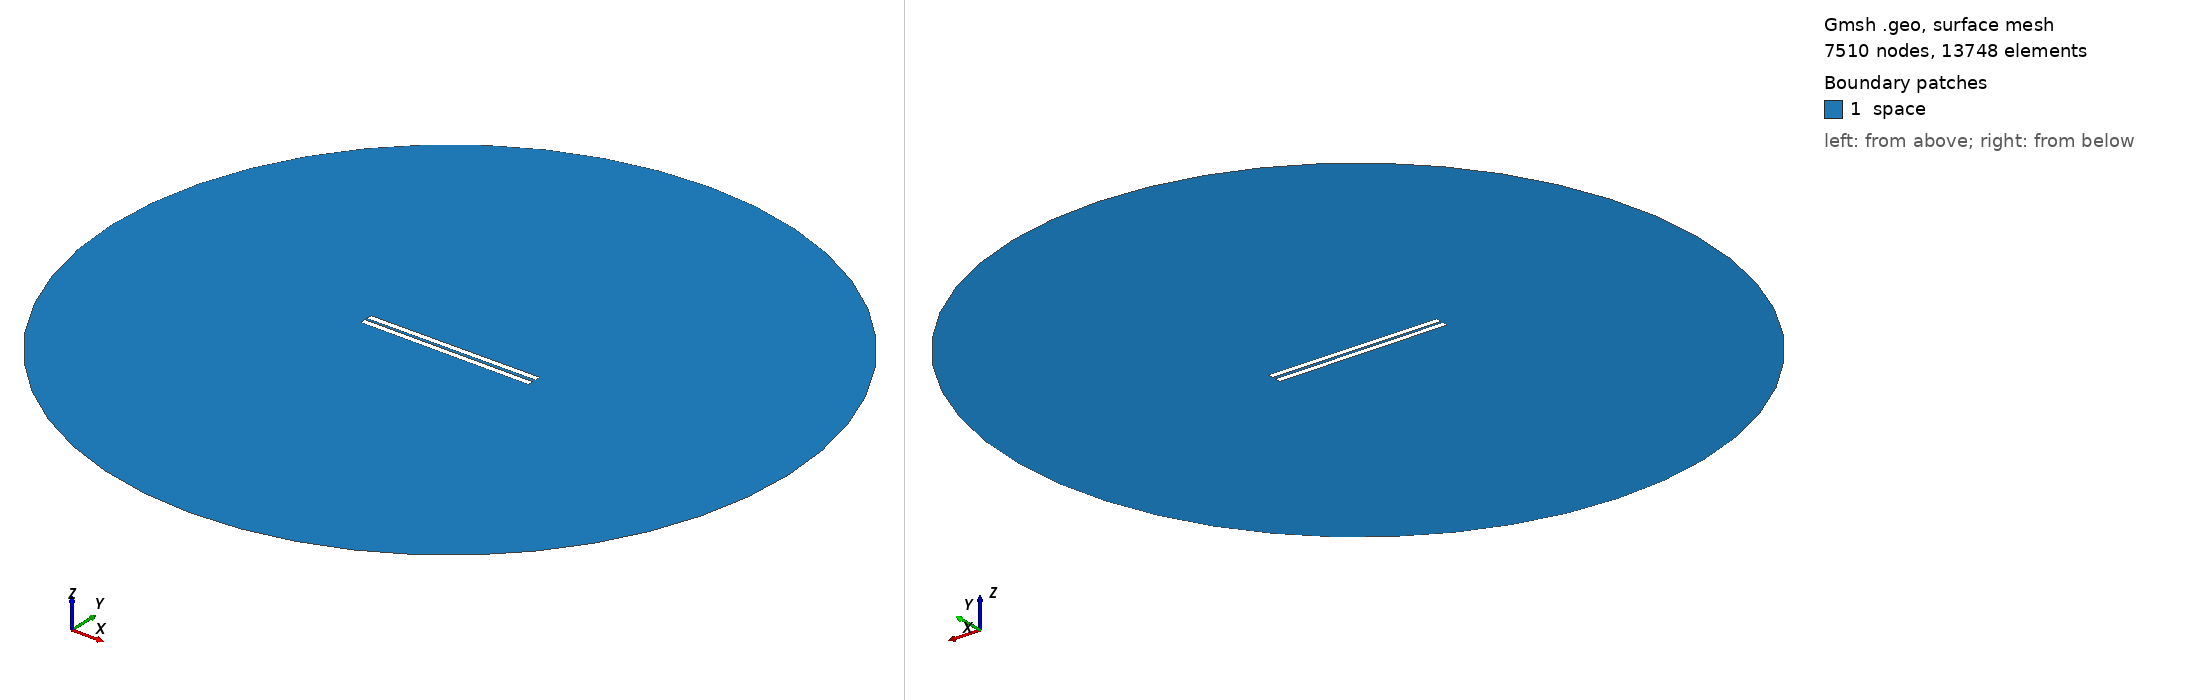

Gmsh geometry script, surface-meshed: 7510 nodes, 13748 surface elements. Boundary patches (legend numbers): 1 space. Left view from above one corner, right view from below the opposite corner. Legend entries are the model's physical surfaces. The drawing asked Gmsh for element sizes between 1% and 20% of the model's largest extent; the script's own settings can give other sizes.

=== 434.geo (drawn) ===
// Set the geometry kernel
SetFactory("OpenCASCADE");

//---------------------------------------
// Rectangles
//---------------------------------------

// Rectangle 1 (top)
Point(1) = {-49.67777777777778, 0.9166666666666666, 0, 1.0};
Point(2) = {49.67777777777778, 0.9166666666666666, 0, 1.0};
Point(3) = {49.67777777777778, 4.272222222222222, 0, 1.0};
Point(4) = {-49.67777777777778, 4.272222222222222, 0, 1.0};

Line(1) = {1, 2};
Line(2) = {2, 3};
Line(3) = {3, 4};
Line(4) = {4, 1};

Line Loop(1) = {1, 2, 3, 4};
Plane Surface(1) = {1};

Rotate { {0, 0, 1}, {0,  0.9166666666666666,  0}, 0.006 } {
  Surface{1};
}

// Rectangle 2 (bottom)
Point(5) = {-49.67777777777778, -0.9166666666666666, 0, 1.0};
Point(6) = {49.67777777777778, -0.9166666666666666, 0, 1.0};
Point(7) = {49.67777777777778, -4.272222222222222, 0, 1.0};
Point(8) = {-49.67777777777778, -4.272222222222222, 0, 1.0};

Line(5) = {5, 6};
Line(6) = {6, 7};
Line(7) = {7, 8};
Line(8) = {8, 5};

Line Loop(2) = {5, 6, 7, 8};
Plane Surface(2) = {2}; 


//---------------------------------------
// Circle
//---------------------------------------

// Define points
Point(9) = {0, 0, 0};        // Center
Point(10) = {200, 0, 0};     // Start point
Point(11) = {0, 200, 0};     // 90 degrees
Point(12) = {-200, 0, 0};    // 180 degrees
Point(13) = {0, -200, 0};    // 270 degrees

// Define circle arcs (each needs start, center, end)
Circle(9) = {10, 9, 11};
Circle(10) = {11, 9, 12};
Circle(11) = {12, 9, 13};
Circle(12) = {13, 9, 10};

// Define curve loop and surface if needed
Curve Loop(3) = {9, 10, 11, 12};
Surface(3) = {3};

//---------------------------------------
// Define Physical Groups
//---------------------------------------                

//--- Physical Curves
// Physical groups for boundaries
Physical Line("force_segment", 10) = {1};
Physical Line("upper_plate", 11) = {2, 3, 4};
Physical Line("lower_plate", 12) = {5, 6, 7, 8};
Physical Line("boundary", 20) = {9, 10, 11, 12};

// Subtract Rectangles from Circle
BooleanDifference{ Surface{3}; Delete; }{ Surface{1}; Surface{2}; Delete; }
//--- Physical Surfaces
Physical Surface("space", 30) = {3};


//---------------------------------------
// Fine mesh near the plates
//--------------------------------------- 

// Define a distance field for mesh refinement
Field[1] = Distance;
Field[1].CurvesList = {1, 2, 3, 4, 5, 6, 7, 8};  // Rectangle curves
Field[1].NumPointsPerCurve = 200;

c = 0.3;
// Define threshold field to control mesh size based on distance to attractor
Field[2] = Threshold;
Field[2].IField = 1;
Field[2].LcMin = c; // Minimum element size near the attractor
Field[2].LcMax = 100*c;  // Maximum element size away from the attractor
Field[2].DistMin = 0.01;
Field[2].DistMax = 40;

Background Field = 2;

//---------------------------------------
// 6. Generate the Mesh
//---------------------------------------
Mesh 2;  // 2D mesh generation
